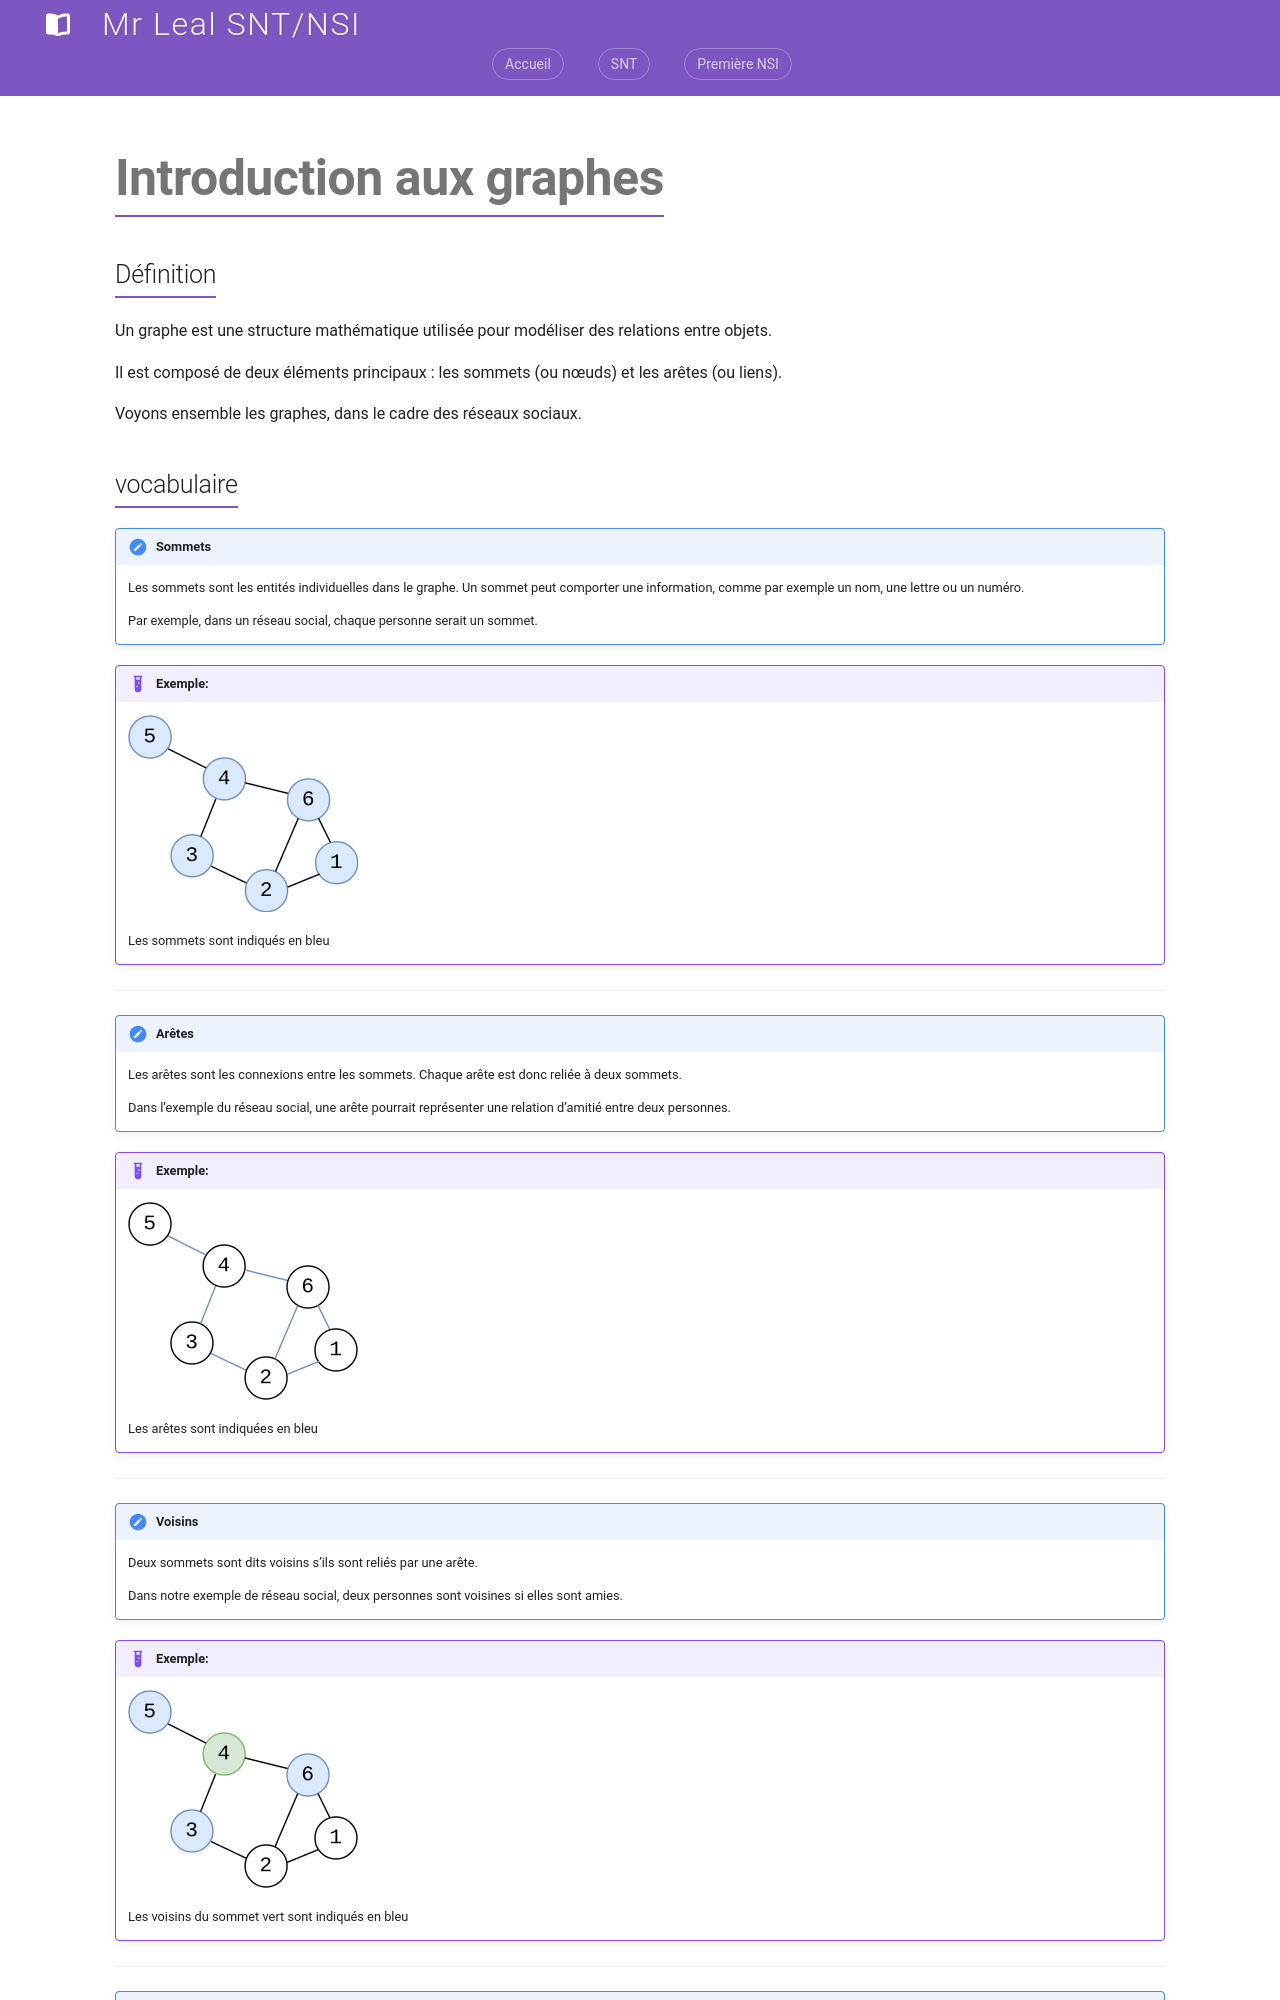

repository: jemangedespatate/projet_mkdocs · page: SNT/Reseaux_sociaux/cours/graphe/index.html · generator: mkdocs

# Introduction aux graphes

## Définition

Un graphe est une structure mathématique utilisée pour modéliser des relations entre objets.

Il est composé de deux éléments principaux : les sommets (ou nœuds) et les arêtes (ou liens).

Voyons ensemble les graphes, dans le cadre des réseaux sociaux.

## vocabulaire

!!! note "Sommets"

    Les sommets sont les entités individuelles dans le graphe. Un sommet peut comporter une information, comme par exemple un nom, une lettre ou un numéro.

    Par exemple, dans un réseau social, chaque personne serait un sommet.

!!! example "Exemple:"

    ![sommets](../../../assets/seconde/rsx_sociaux/Graphe_sommets.png)  

    Les sommets sont indiqués en bleu

---

!!! note "Arêtes"

    Les arêtes sont les connexions entre les sommets. Chaque arête est donc reliée à deux sommets.

    Dans l’exemple du réseau social, une arête pourrait représenter une relation d’amitié entre deux personnes.

!!! example "Exemple:"

    ![arretes](../../../assets/seconde/rsx_sociaux/Graphe_arretes.png)  

    Les arêtes sont indiquées en bleu

---

!!! note "Voisins"

    Deux sommets sont dits voisins s’ils sont reliés par une arête.

    Dans notre exemple de réseau social, deux personnes sont voisines si elles sont amies.

!!! example "Exemple:"

    ![voisins](../../../assets/seconde/rsx_sociaux/Graphe_voisins.png)  

    Les voisins du sommet vert sont indiqués en bleu

---

!!! note "Degrés"

    Le degré d’un sommet est le nombre d’arêtes qui lui sont connectées, autrement dit le nombre de voisins de ce sommet.

    Dans le contexte d’un réseau social, le degré d’une personne serait le nombre de ses amis.


!!! example "Exemple:"

    ![degrés](../../../assets/seconde/rsx_sociaux/Graphe_degre.png)  

    Les degrés de chaque sommet sont indiqués en bleu
